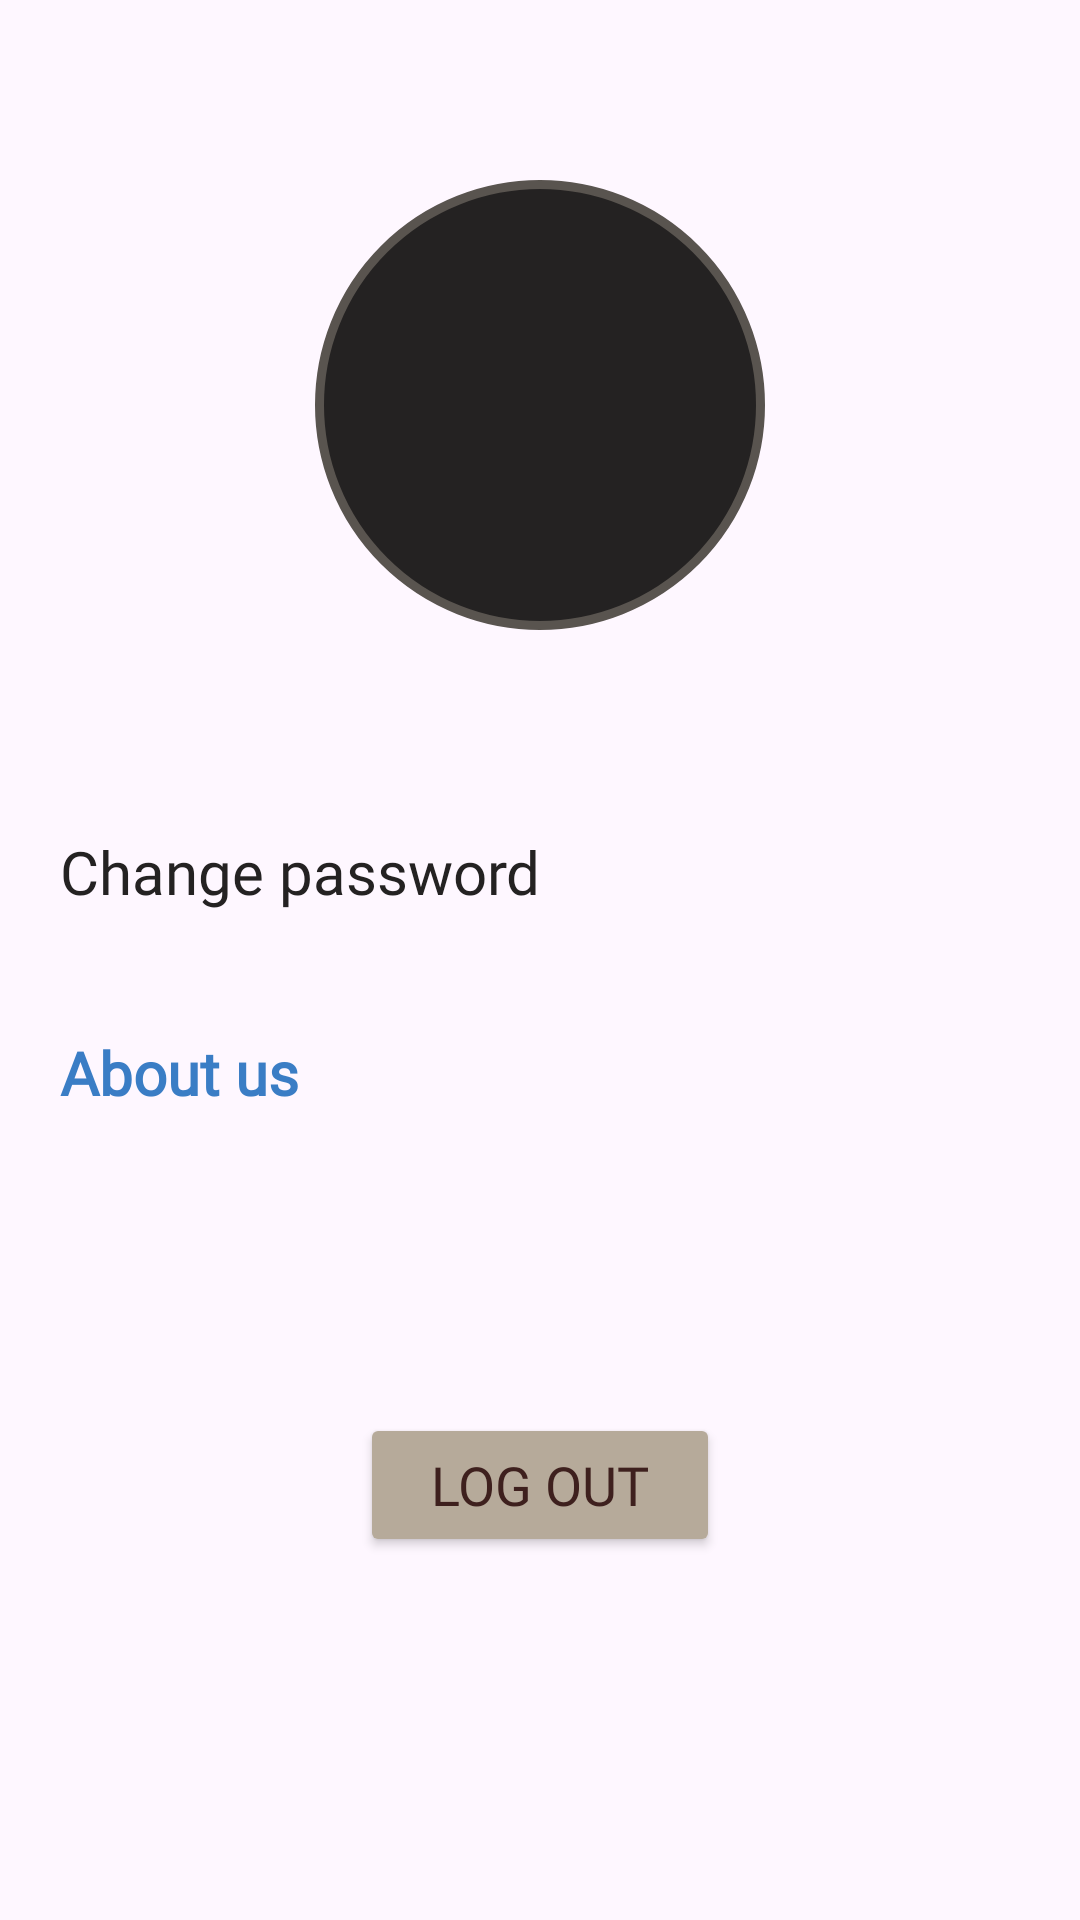

The Android layout XML behind this screen, and the referenced resources:
<!-- AndroidManifest.xml: application theme Theme.MyApplication -->
<!-- res/layout/fragment_profile.xml -->
<?xml version="1.0" encoding="utf-8"?>
<RelativeLayout xmlns:android="http://schemas.android.com/apk/res/android"
    xmlns:tools="http://schemas.android.com/tools"
    android:layout_width="match_parent"
    android:layout_height="match_parent"
    tools:context=".ui.fragments.ProfileFragment">

    <ImageView
        android:id="@+id/circle_avatar"
        android:layout_width="150dp"
        android:layout_height="150dp"
        android:layout_centerHorizontal="true"
        android:layout_marginTop="60dp"
        android:src="@drawable/circle"
        />
    <TextView
        android:id="@+id/profile_avatar"
        android:layout_width="40sp"
        android:layout_height="40sp"
        android:layout_alignEnd="@+id/circle_avatar"
        android:layout_alignStart="@+id/circle_avatar"
        android:layout_alignBottom="@+id/circle_avatar"
        android:layout_alignTop="@+id/circle_avatar"
        android:gravity="center"
        android:textSize="80sp"
        android:fontFamily="@font/inter_bold"
        android:textColor="@color/white"
        />

    <TableLayout
        android:layout_width="match_parent"
        android:layout_below="@id/circle_avatar"
        android:layout_height="wrap_content">

        <TextView
            android:padding="10dp"
            android:layout_width="match_parent"
            android:layout_height="match_parent"
            android:fontFamily="@font/inter_bold"
            android:id="@+id/email_profile"
            android:textSize="20sp"
            android:gravity="center"
            />
        <TextView
            android:gravity="start"
            android:id="@+id/change_password"
            android:padding="20dp"
            android:text="@string/change_password"
            android:textColor="@color/black"
            android:textSize="20sp"
            android:fontFamily="@font/kaisei_reg"/>

        <TextView
            android:gravity="start"
            android:id="@+id/about_us"
            android:padding="20dp"
            android:text="@string/about_us"
            android:textColor="@color/blue"
            android:textSize="20sp"
            android:textStyle="bold"
            android:fontFamily="@font/kaisei_reg"/>
        <Button
            android:layout_marginTop="80dp"
            android:layout_height="match_parent"
            android:layout_width="match_parent"
            android:layout_marginStart="120dp"
            android:layout_marginEnd="120dp"
            android:layout_gravity="center"
            android:text="@string/log_out"
            android:textSize="18sp"
            android:id="@+id/button_logout"
            android:fontFamily="@font/inter_bold"
            android:textColor="@color/exit"
            android:backgroundTint="@color/background_home"
            />
    </TableLayout>


</RelativeLayout>
<!-- resources referenced by this layout -->
<resources>
  <color name="background_home">#b6aa9a</color>
  <color name="black">#242222</color>
  <color name="blue">#3A7DC5</color>
  <color name="exit">#FF3E201E</color>
  <color name="white">#D9D9D9</color>
  <!-- drawable circle (drawable) -->
  <?xml version="1.0" encoding="utf-8"?>
  <shape xmlns:android="http://schemas.android.com/apk/res/android"
      android:shape="oval" >
  
      <stroke
          android:width="3dp"
          android:color="@color/darker" >
      </stroke>
      <solid
          android:color="@color/black"
          />
  
  </shape>
  <string name="about_us">About us</string>
  <string name="change_password">Change password</string>
  <string name="log_out">Log out</string>
  <style name="Theme.MyApplication" parent="Base.Theme.MyApplication" />
  <color name="darker">#59544F</color>
  <style name="Base.Theme.MyApplication" parent="Theme.Material3.DayNight.NoActionBar">
          
          <item name="otpViewStyle">@style/OtpWidget.OtpView</item>
  
          
      </style>
  <style name="OtpWidget.OtpView" parent="Widget.AppCompat.EditText">
          <item name="android:background">@null</item>
          <item name="android:minHeight">0dp</item>
          <item name="android:maxLines">1</item>
      </style>
</resources>
